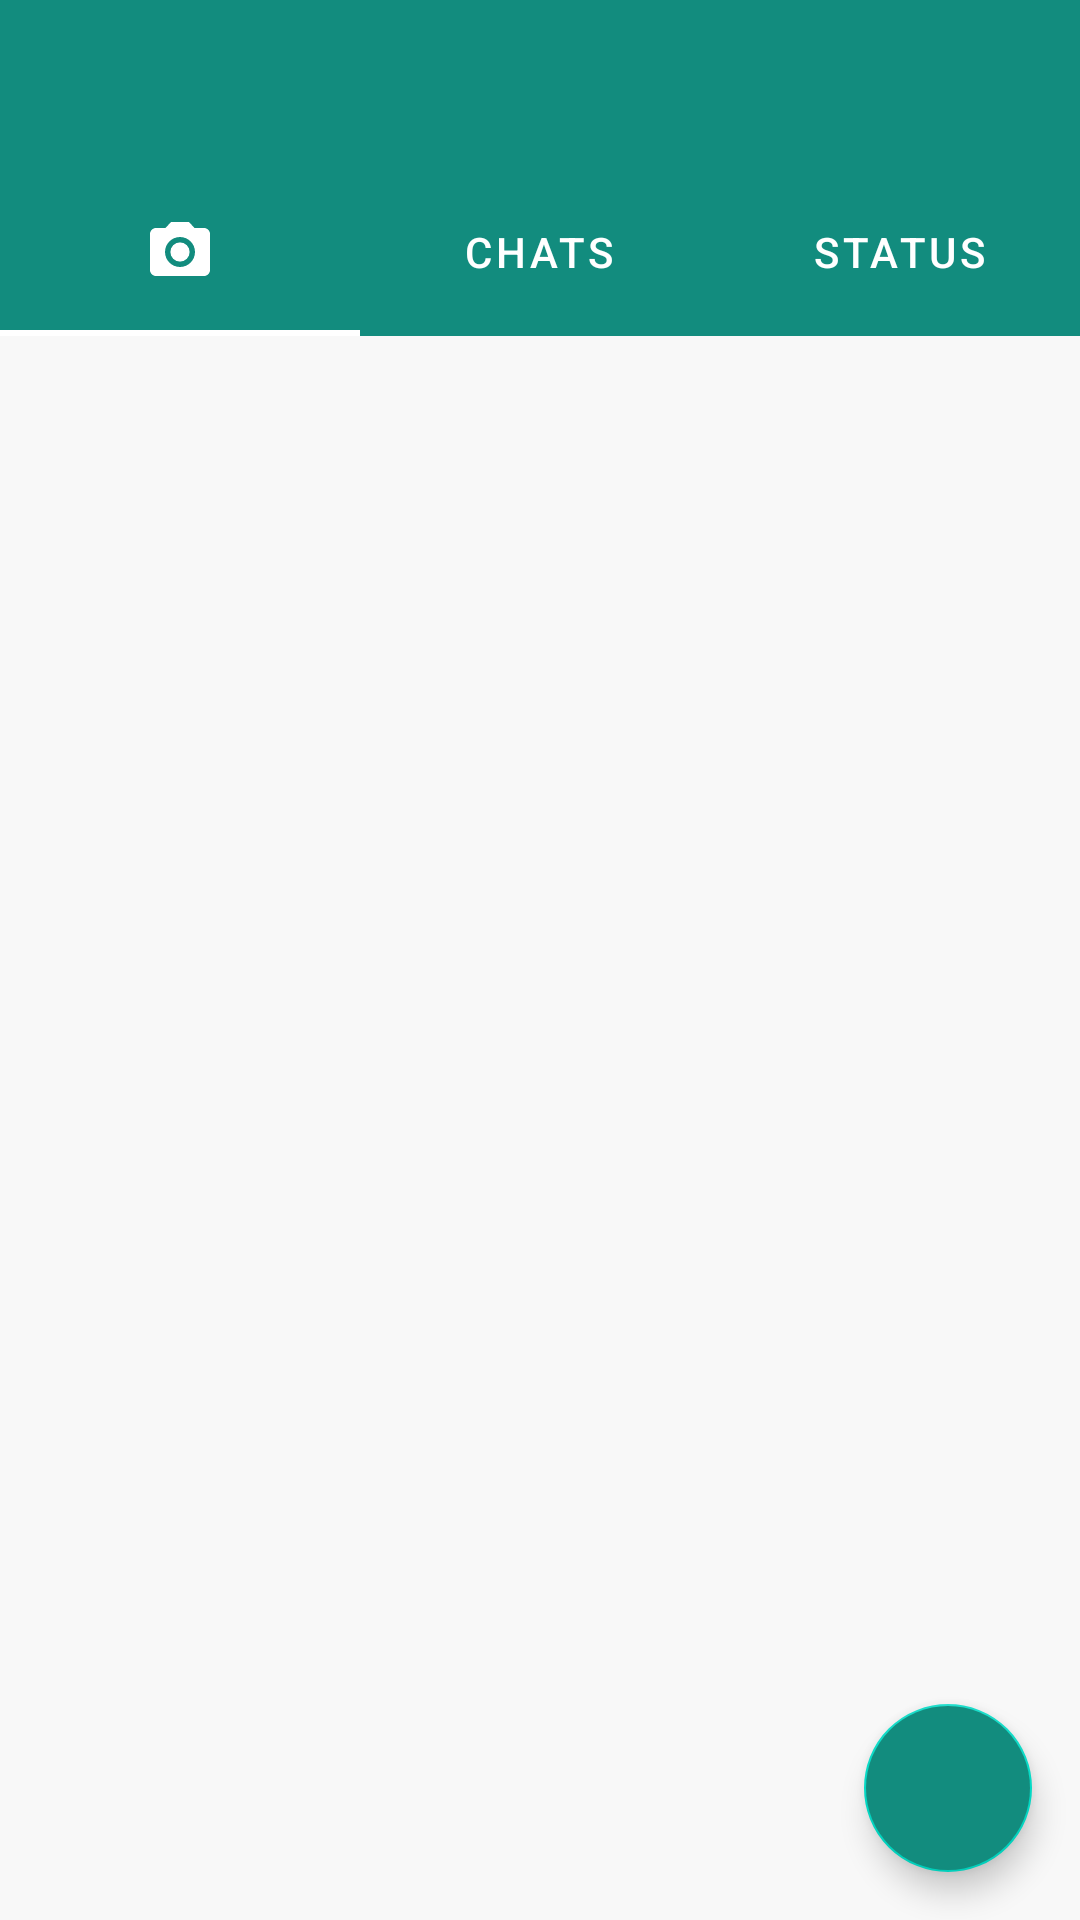

Reconstruct the res/layout file that produces this screen, plus the resources it refers to.
<!-- AndroidManifest.xml: application theme Theme.WhatsappClone -->
<!-- res/layout/activity_main.xml -->
<?xml version="1.0" encoding="utf-8"?>
<androidx.constraintlayout.widget.ConstraintLayout xmlns:android="http://schemas.android.com/apk/res/android"
    xmlns:app="http://schemas.android.com/apk/res-auto"
    xmlns:tools="http://schemas.android.com/tools"
    android:layout_width="match_parent"
    android:layout_height="match_parent"
    tools:context=".activity.MainActivity">

    <androidx.appcompat.widget.Toolbar
        android:id="@+id/toolbar"
        android:layout_width="match_parent"
        android:layout_height="?android:attr/actionBarSize"
        android:background="@color/purple_500"
        android:padding="8dp"
        android:theme="@style/Toolbar"
        app:layout_constraintEnd_toEndOf="parent"
        app:layout_constraintStart_toStartOf="parent"
        app:layout_constraintTop_toTopOf="parent"
        app:titleTextColor="#fff" />

    <com.google.android.material.tabs.TabLayout
        android:id="@+id/tabs"
        android:layout_width="match_parent"
        android:layout_height="?attr/actionBarSize"
        android:background="@color/purple_500"
        app:layout_constraintEnd_toEndOf="parent"
        app:layout_constraintStart_toStartOf="parent"
        app:layout_constraintTop_toBottomOf="@+id/toolbar"
        app:tabIndicatorColor="#fff"
        app:tabTextColor="#fff"
        app:tabIconTint="#fff">

        <com.google.android.material.tabs.TabItem
            android:layout_width="match_parent"
            android:layout_height="wrap_content"
            android:icon="@drawable/ic_camera" />

        <com.google.android.material.tabs.TabItem
            android:layout_width="match_parent"
            android:layout_height="wrap_content"
            android:text="Chats"/>

        <com.google.android.material.tabs.TabItem
            android:layout_width="match_parent"
            android:layout_height="wrap_content"
            android:text="Status"/>

    </com.google.android.material.tabs.TabLayout>

    <androidx.viewpager.widget.ViewPager
        android:id="@+id/viewPager"
        android:layout_width="match_parent"
        android:layout_height="0dp"
        android:background="#F8F8F8"
        app:layout_constraintBottom_toBottomOf="parent"
        app:layout_constraintEnd_toEndOf="parent"
        app:layout_constraintStart_toStartOf="parent"
        app:layout_constraintTop_toBottomOf="@id/tabs" />

    <com.google.android.material.floatingactionbutton.FloatingActionButton
        android:id="@+id/fab_main"
        android:layout_width="wrap_content"
        android:layout_height="wrap_content"
        android:layout_margin="16dp"
        android:backgroundTint="@color/purple_500"
        android:src="@drawable/ic_chat"
        app:layout_constraintBottom_toBottomOf="parent"
        app:layout_constraintEnd_toEndOf="parent"
        app:tint="@color/white" />


</androidx.constraintlayout.widget.ConstraintLayout>
<!-- resources referenced by this layout -->
<resources>
  <color name="purple_500">#128C7E</color>
  <color name="white">#FFFFFFFF</color>
  <!-- drawable ic_camera (drawable) -->
  <vector android:height="24dp" android:tint="#435A64"
      android:viewportHeight="24" android:viewportWidth="24"
      android:width="24dp" xmlns:android="http://schemas.android.com/apk/res/android">
      <path android:fillColor="@android:color/white" android:pathData="M12,12m-3.2,0a3.2,3.2 0,1 1,6.4 0a3.2,3.2 0,1 1,-6.4 0"/>
      <path android:fillColor="@android:color/white" android:pathData="M9,2L7.17,4L4,4c-1.1,0 -2,0.9 -2,2v12c0,1.1 0.9,2 2,2h16c1.1,0 2,-0.9 2,-2L22,6c0,-1.1 -0.9,-2 -2,-2h-3.17L15,2L9,2zM12,17c-2.76,0 -5,-2.24 -5,-5s2.24,-5 5,-5 5,2.24 5,5 -2.24,5 -5,5z"/>
  </vector>
  <style name="Toolbar" parent="ThemeOverlay.AppCompat.Dark">
          <item name="android:textColor">@color/black</item>
      </style>
  <style name="Theme.WhatsappClone" parent="Theme.MaterialComponents.Light.NoActionBar">
          
          <item name="colorPrimary">@color/purple_500</item>
          <item name="colorPrimaryVariant">@color/purple_700</item>
          <item name="colorOnPrimary">@color/white</item>
          
          <item name="colorSecondary">@color/teal_200</item>
          <item name="colorSecondaryVariant">@color/teal_700</item>
          <item name="colorOnSecondary">@color/black</item>
          
          <item name="android:statusBarColor" tools:targetApi="l">?attr/colorPrimaryVariant</item>
          
      </style>
  <color name="black">#FF000000</color>
  <color name="purple_700">#075E54</color>
  <color name="teal_200">#FF03DAC5</color>
  <color name="teal_700">#FF018786</color>
</resources>
